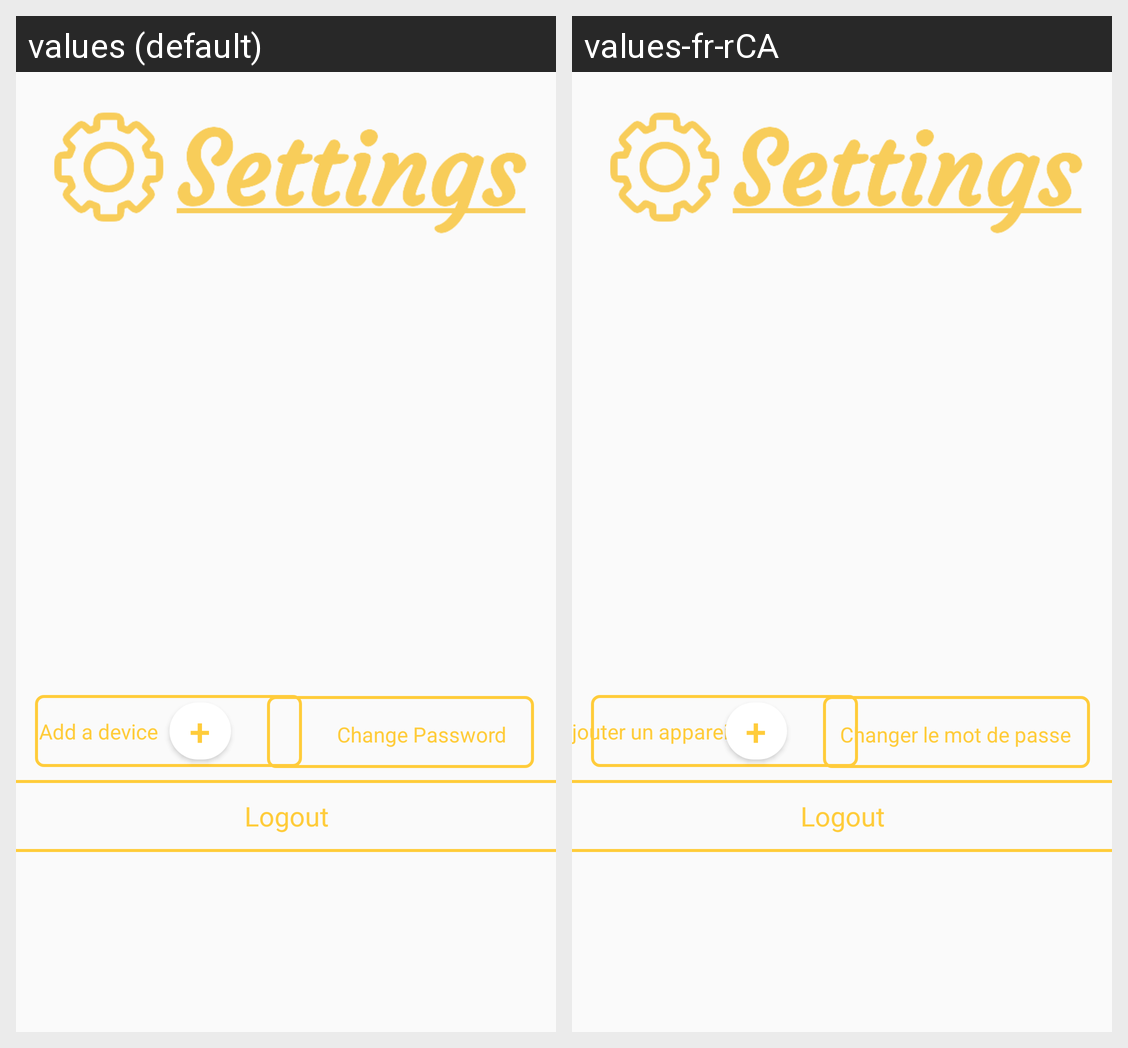

This grid shows one Android layout under two languages. Give, for every string resource on the screen, its name, the default text and each shown locale's text.
Android screen res/layout/content_settings_screen.xml rendered under 2 locales, left to right: values (default), values-fr-rCA. Device: Nexus 5 (rendered at 1080×1920; each locale shown at half size, 540×960, under a caption strip naming it); theme AppTheme.
Strings drawn on this screen, with the default value and each locale's value (text and hints the layout hard-codes, and strings that could not be matched under every locale, appear in the picture but are not listed):

plus
  values: +
  values-fr-rCA: +  [not translated; the default value is used]

change_password
  values: Change Password
  values-fr-rCA: Changer le mot de passe

add_a_divice
  values: Add a device
  values-fr-rCA: Ajouter un appareil
